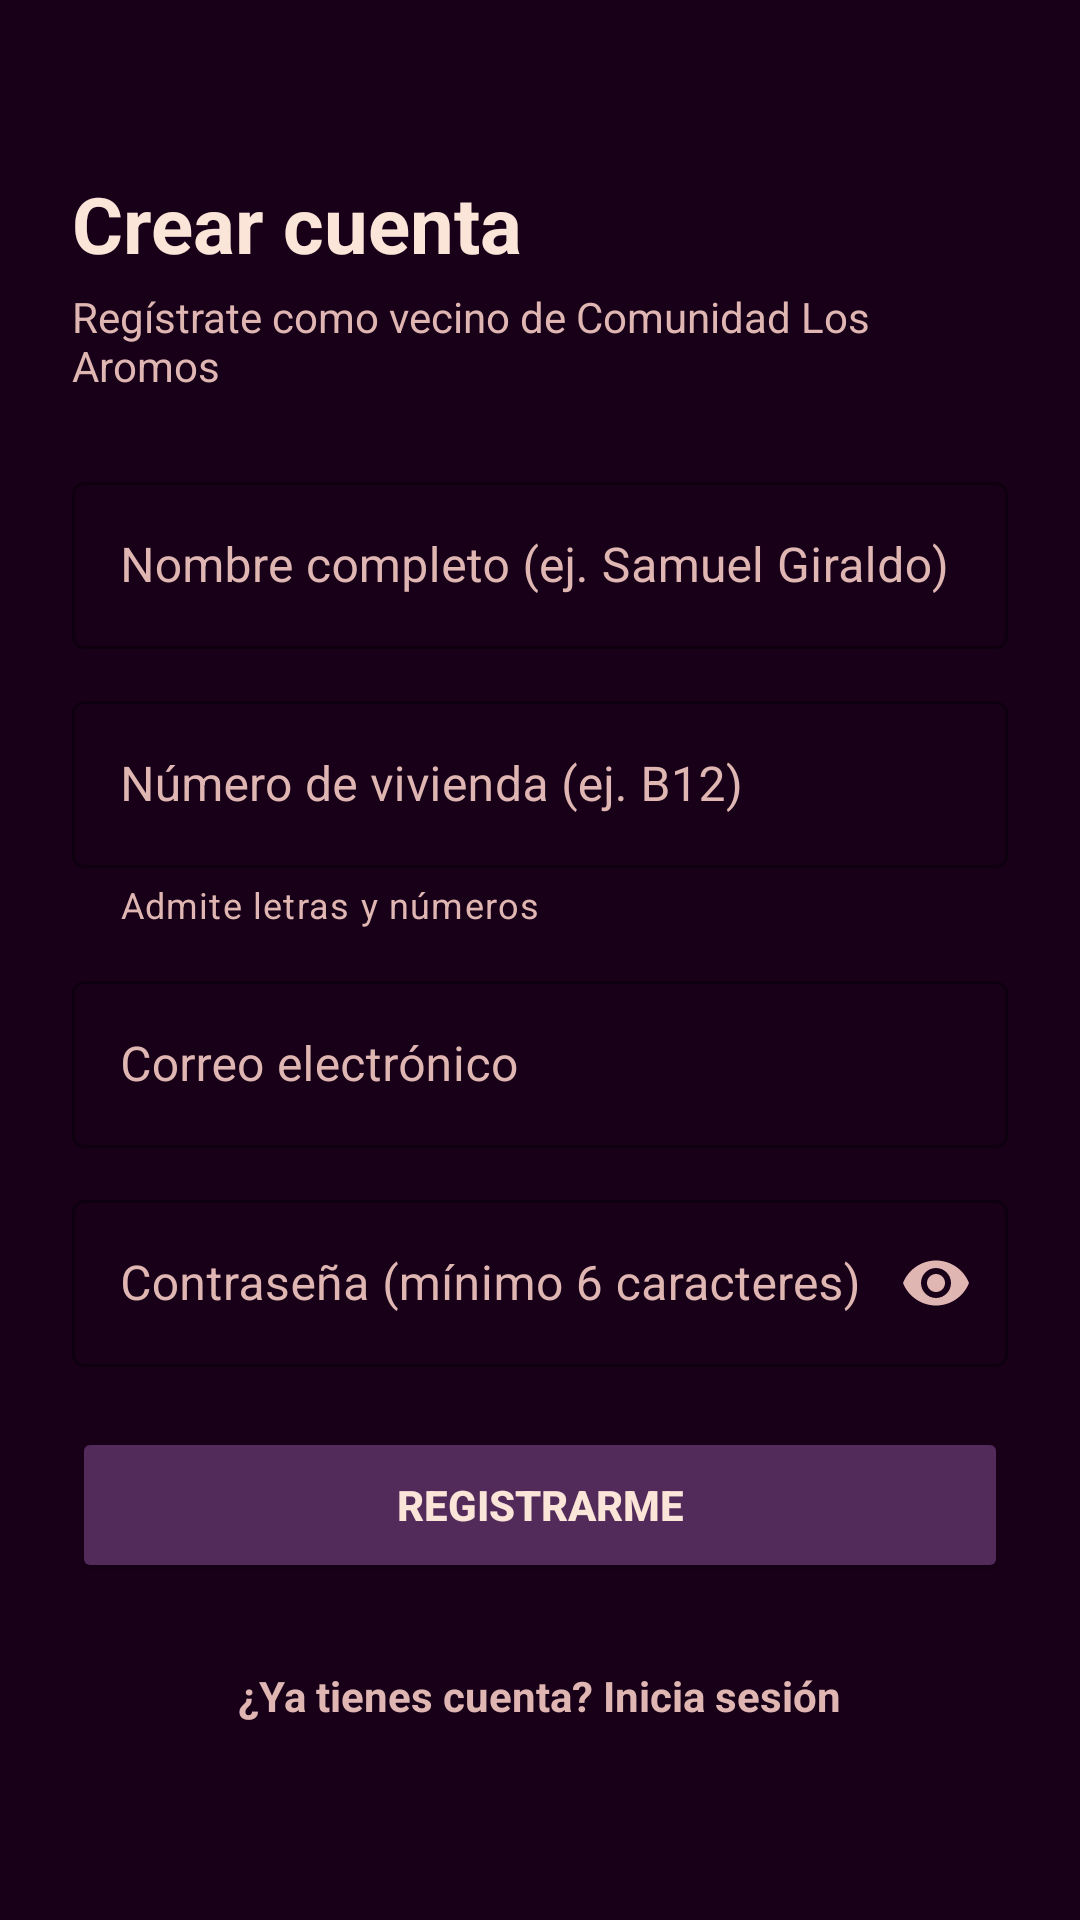

This screen was rendered from an Android layout file. Write that file and the resources it references.
<!-- AndroidManifest.xml: application theme Theme.ComunidadConectada -->
<!-- res/layout/activity_register.xml -->
<?xml version="1.0" encoding="utf-8"?>
<ScrollView xmlns:android="http://schemas.android.com/apk/res/android"
    xmlns:app="http://schemas.android.com/apk/res-auto"
    android:layout_width="match_parent"
    android:layout_height="match_parent"
    android:background="@color/palette_void"
    android:fillViewport="true">

    <LinearLayout
        android:layout_width="match_parent"
        android:layout_height="wrap_content"
        android:gravity="center_vertical"
        android:orientation="vertical"
        android:padding="24dp">

        <TextView
            android:layout_width="wrap_content"
            android:layout_height="wrap_content"
            android:text="Crear cuenta"
            android:textColor="@color/palette_cream"
            android:textSize="26sp"
            android:textStyle="bold" />

        <TextView
            android:layout_width="wrap_content"
            android:layout_height="wrap_content"
            android:layout_marginTop="4dp"
            android:layout_marginBottom="24dp"
            android:text="Regístrate como vecino de Comunidad Los Aromos"
            android:textColor="@color/palette_rose"
            android:textSize="14sp" />

        <com.google.android.material.textfield.TextInputLayout
            style="@style/Widget.MaterialComponents.TextInputLayout.OutlinedBox"
            android:layout_width="match_parent"
            android:layout_height="wrap_content"
            android:hint="Nombre completo (ej. Samuel Giraldo)"
            android:textColorHint="@color/palette_rose"
            app:boxStrokeColor="@color/palette_mauve"
            app:hintTextColor="@color/palette_rose">

            <com.google.android.material.textfield.TextInputEditText
                android:id="@+id/etNombreReg"
                android:layout_width="match_parent"
                android:layout_height="wrap_content"
                android:inputType="textPersonName"
                android:textColor="@color/palette_cream" />
        </com.google.android.material.textfield.TextInputLayout>

        <com.google.android.material.textfield.TextInputLayout
            style="@style/Widget.MaterialComponents.TextInputLayout.OutlinedBox"
            android:layout_width="match_parent"
            android:layout_height="wrap_content"
            android:layout_marginTop="12dp"
            android:hint="Número de vivienda (ej. B12)"
            android:textColorHint="@color/palette_rose"
            app:boxStrokeColor="@color/palette_mauve"
            app:helperText="Admite letras y números"
            app:helperTextTextColor="@color/palette_rose"
            app:hintTextColor="@color/palette_rose">

            <com.google.android.material.textfield.TextInputEditText
                android:id="@+id/etViviendaReg"
                android:layout_width="match_parent"
                android:layout_height="wrap_content"
                android:inputType="textCapCharacters"
                android:textColor="@color/palette_cream" />
        </com.google.android.material.textfield.TextInputLayout>

        <com.google.android.material.textfield.TextInputLayout
            style="@style/Widget.MaterialComponents.TextInputLayout.OutlinedBox"
            android:layout_width="match_parent"
            android:layout_height="wrap_content"
            android:layout_marginTop="12dp"
            android:hint="Correo electrónico"
            android:textColorHint="@color/palette_rose"
            app:boxStrokeColor="@color/palette_mauve"
            app:hintTextColor="@color/palette_rose">

            <com.google.android.material.textfield.TextInputEditText
                android:id="@+id/etCorreoReg"
                android:layout_width="match_parent"
                android:layout_height="wrap_content"
                android:inputType="textEmailAddress"
                android:textColor="@color/palette_cream" />
        </com.google.android.material.textfield.TextInputLayout>

        <com.google.android.material.textfield.TextInputLayout
            style="@style/Widget.MaterialComponents.TextInputLayout.OutlinedBox"
            android:layout_width="match_parent"
            android:layout_height="wrap_content"
            android:layout_marginTop="12dp"
            android:hint="Contraseña (mínimo 6 caracteres)"
            android:textColorHint="@color/palette_rose"
            app:boxStrokeColor="@color/palette_mauve"
            app:endIconMode="password_toggle"
            app:endIconTint="@color/palette_rose"
            app:hintTextColor="@color/palette_rose">

            <com.google.android.material.textfield.TextInputEditText
                android:id="@+id/etPasswordReg"
                android:layout_width="match_parent"
                android:layout_height="wrap_content"
                android:inputType="textPassword"
                android:textColor="@color/palette_cream" />
        </com.google.android.material.textfield.TextInputLayout>

        <ProgressBar
            android:id="@+id/progressReg"
            android:layout_width="wrap_content"
            android:layout_height="wrap_content"
            android:layout_gravity="center"
            android:layout_marginTop="16dp"
            android:indeterminateTint="@color/palette_rose"
            android:visibility="gone" />

        <Button
            android:id="@+id/btnRegistrarme"
            android:layout_width="match_parent"
            android:layout_height="52dp"
            android:layout_marginTop="20dp"
            android:backgroundTint="@color/palette_plum"
            android:text="REGISTRARME"
            android:textColor="@color/palette_cream"
            android:textStyle="bold" />

        <TextView
            android:id="@+id/tvVolverLogin"
            android:layout_width="wrap_content"
            android:layout_height="wrap_content"
            android:layout_gravity="center"
            android:layout_marginTop="20dp"
            android:padding="8dp"
            android:text="¿Ya tienes cuenta? Inicia sesión"
            android:textColor="@color/palette_rose"
            android:textStyle="bold" />
    </LinearLayout>
</ScrollView>
<!-- resources referenced by this layout -->
<resources>
  <color name="palette_cream">#FBE4D8</color>
  <color name="palette_mauve">#854F6C</color>
  <color name="palette_plum">#522B5B</color>
  <color name="palette_rose">#DFB6B2</color>
  <color name="palette_void">#190019</color>
  <style name="Theme.ComunidadConectada" parent="Theme.MaterialComponents.NoActionBar">
          <item name="colorPrimary">@color/palette_plum</item>
          <item name="colorPrimaryVariant">@color/palette_void</item>
          <item name="colorOnPrimary">@color/palette_cream</item>
          <item name="colorSecondary">@color/palette_mauve</item>
          <item name="colorSecondaryVariant">@color/palette_rose</item>
          <item name="colorOnSecondary">@color/palette_cream</item>
          <item name="android:statusBarColor">@color/palette_void</item>
          <item name="android:navigationBarColor">@color/palette_indigo</item>
          <item name="android:windowBackground">@color/palette_void</item>
          <item name="android:textColorPrimary">@color/palette_cream</item>
          <item name="android:textColorSecondary">@color/palette_rose</item>
      </style>
  <color name="palette_indigo">#2B124C</color>
</resources>
